The GitHub repository imbiswas/testcash contains a labelled image folder "data" with 2 categories: ten, twenty. Examples follow, each with its label.

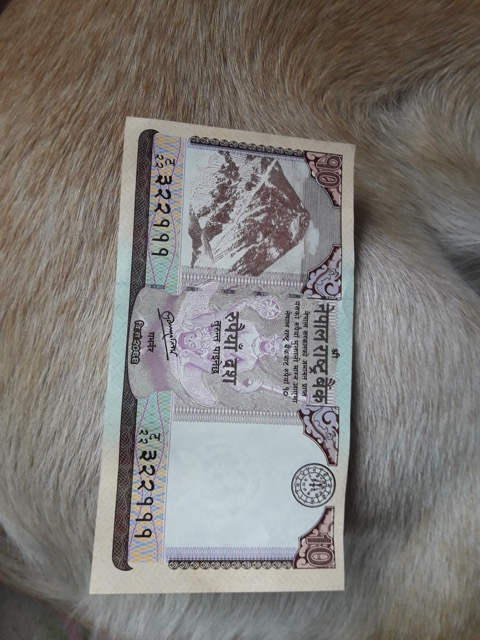
Label: ten

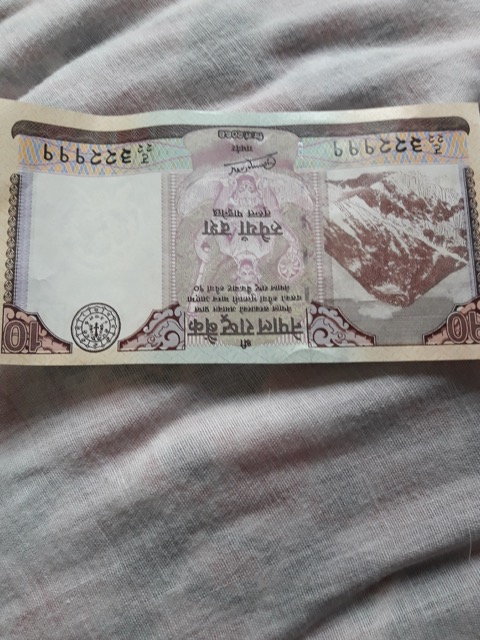
Label: ten

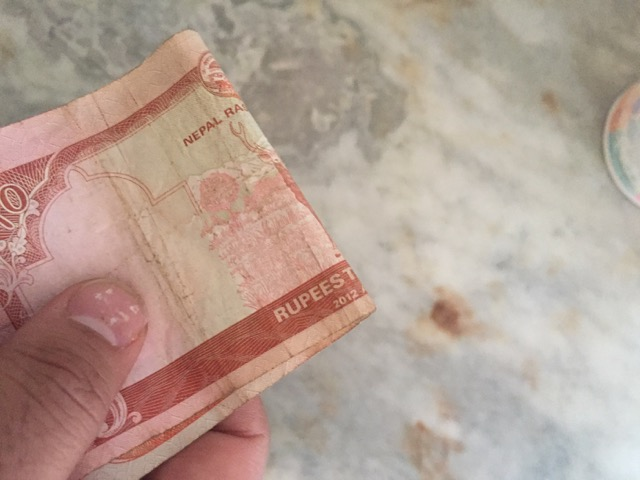
Label: twenty

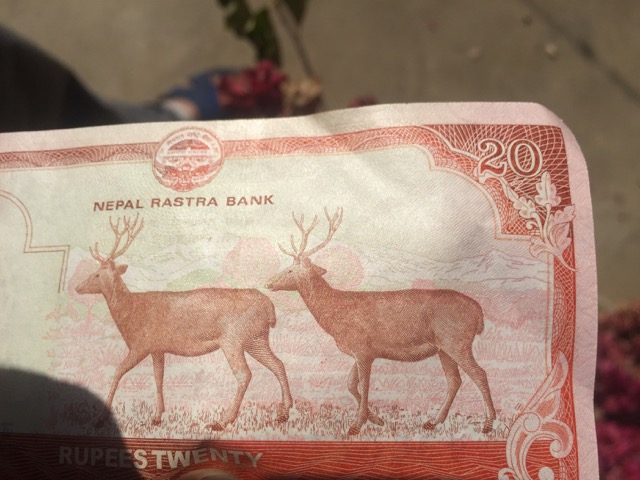
Label: twenty

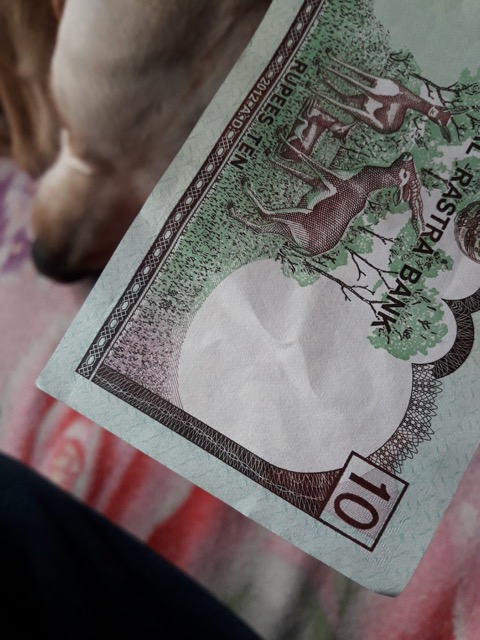
Label: ten

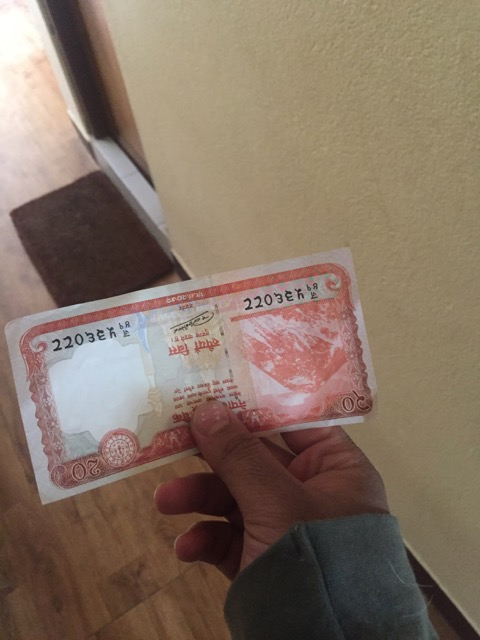
Label: twenty
